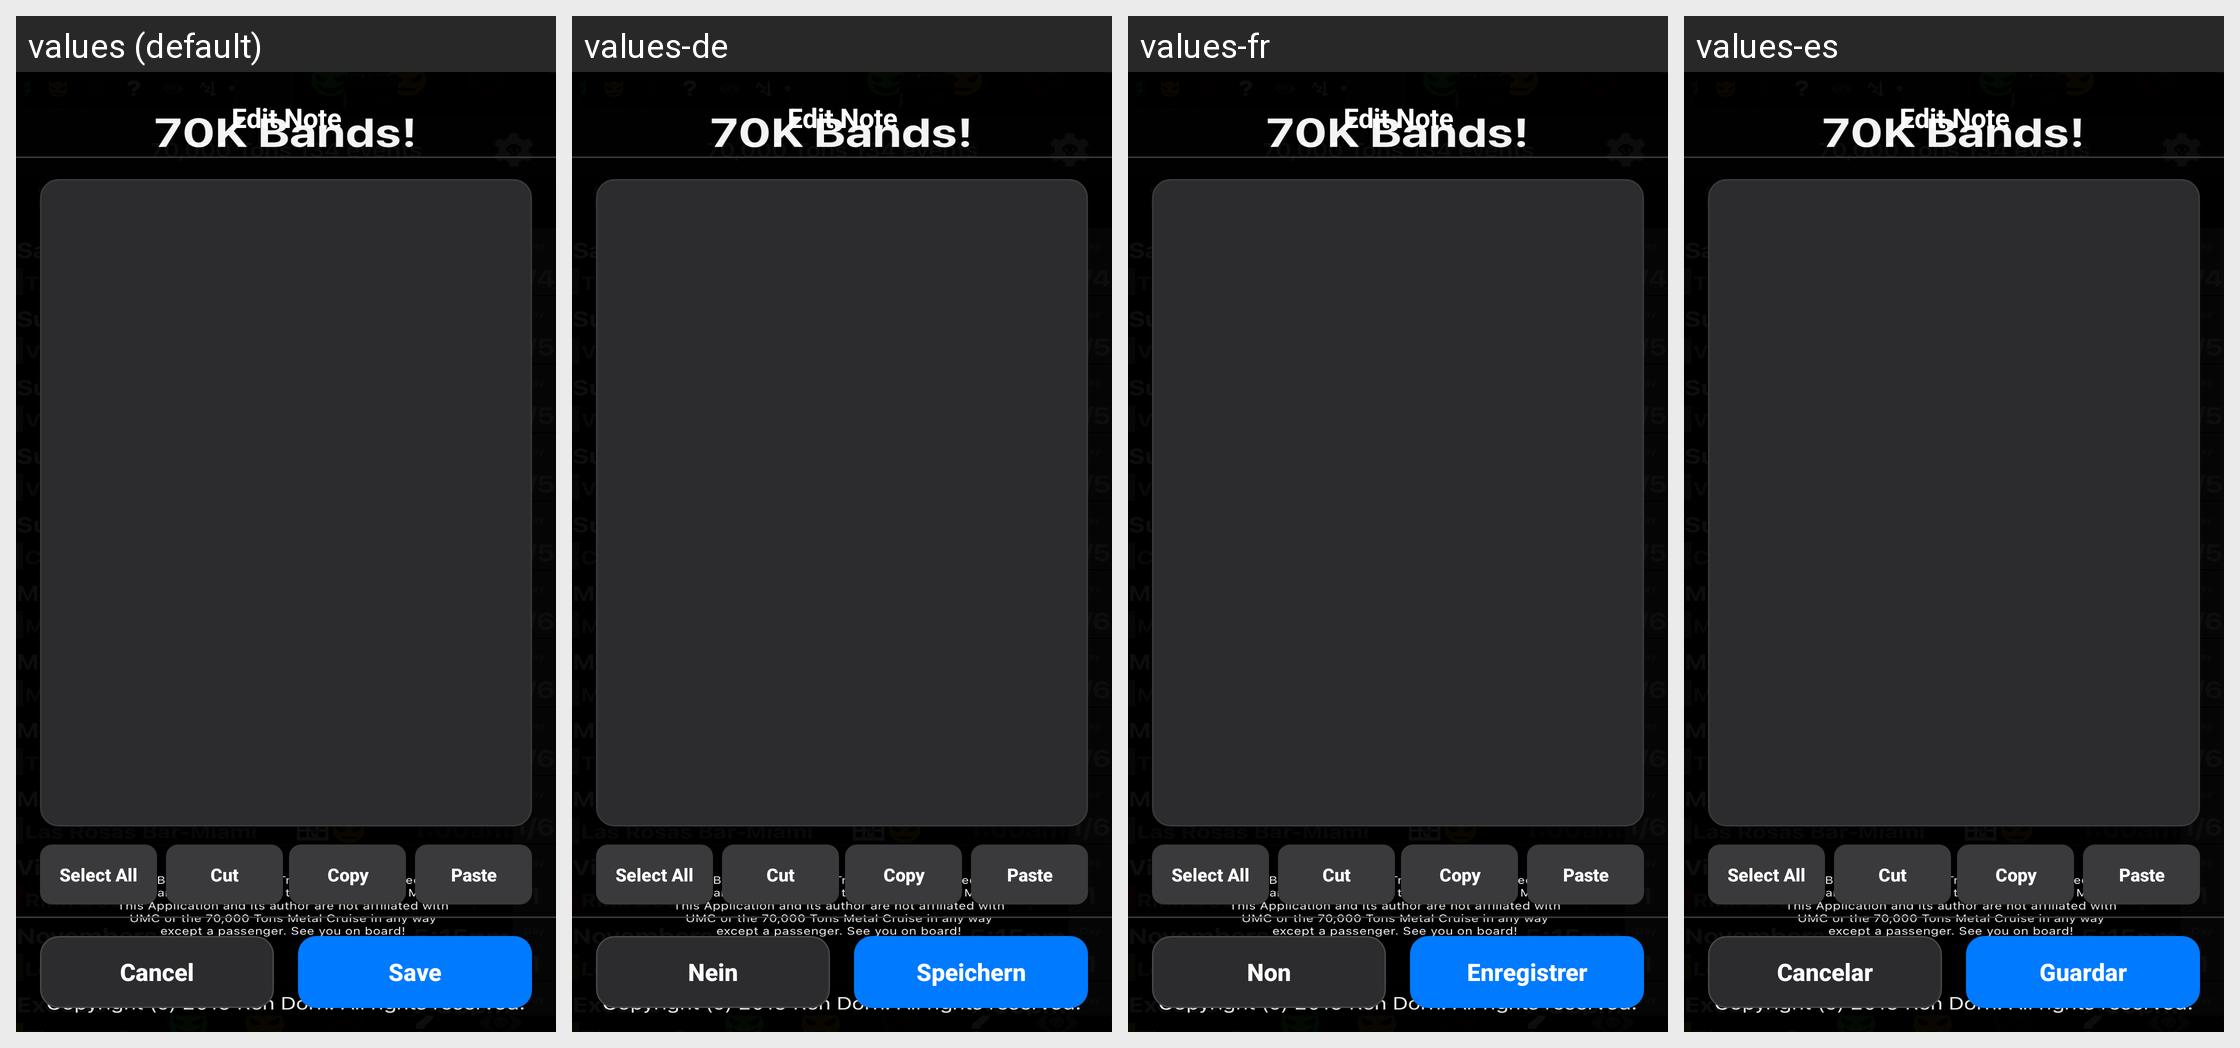

Strings drawn on this Android screen and how each of the app's shown locales translates them:
Android screen res/layout/edit_note_dialog.xml rendered under 4 locales, left to right: values (default), values-de, values-fr, values-es. Device: Nexus 5 (rendered at 1080×1920; each locale shown at half size, 540×960, under a caption strip naming it); theme splashScreenTheme.
Other locales in the repository, not shown: values-da, values-fi, values-pt.
Strings drawn on this screen, with the default value and each locale's value (text and hints the layout hard-codes, and strings that could not be matched under every locale, appear in the picture but are not listed):

Cancel
  values: Cancel
  values-de: Nein
  values-fr: Non
  values-es: Cancelar

Save
  values: Save
  values-de: Speichern
  values-fr: Enregistrer
  values-es: Guardar
